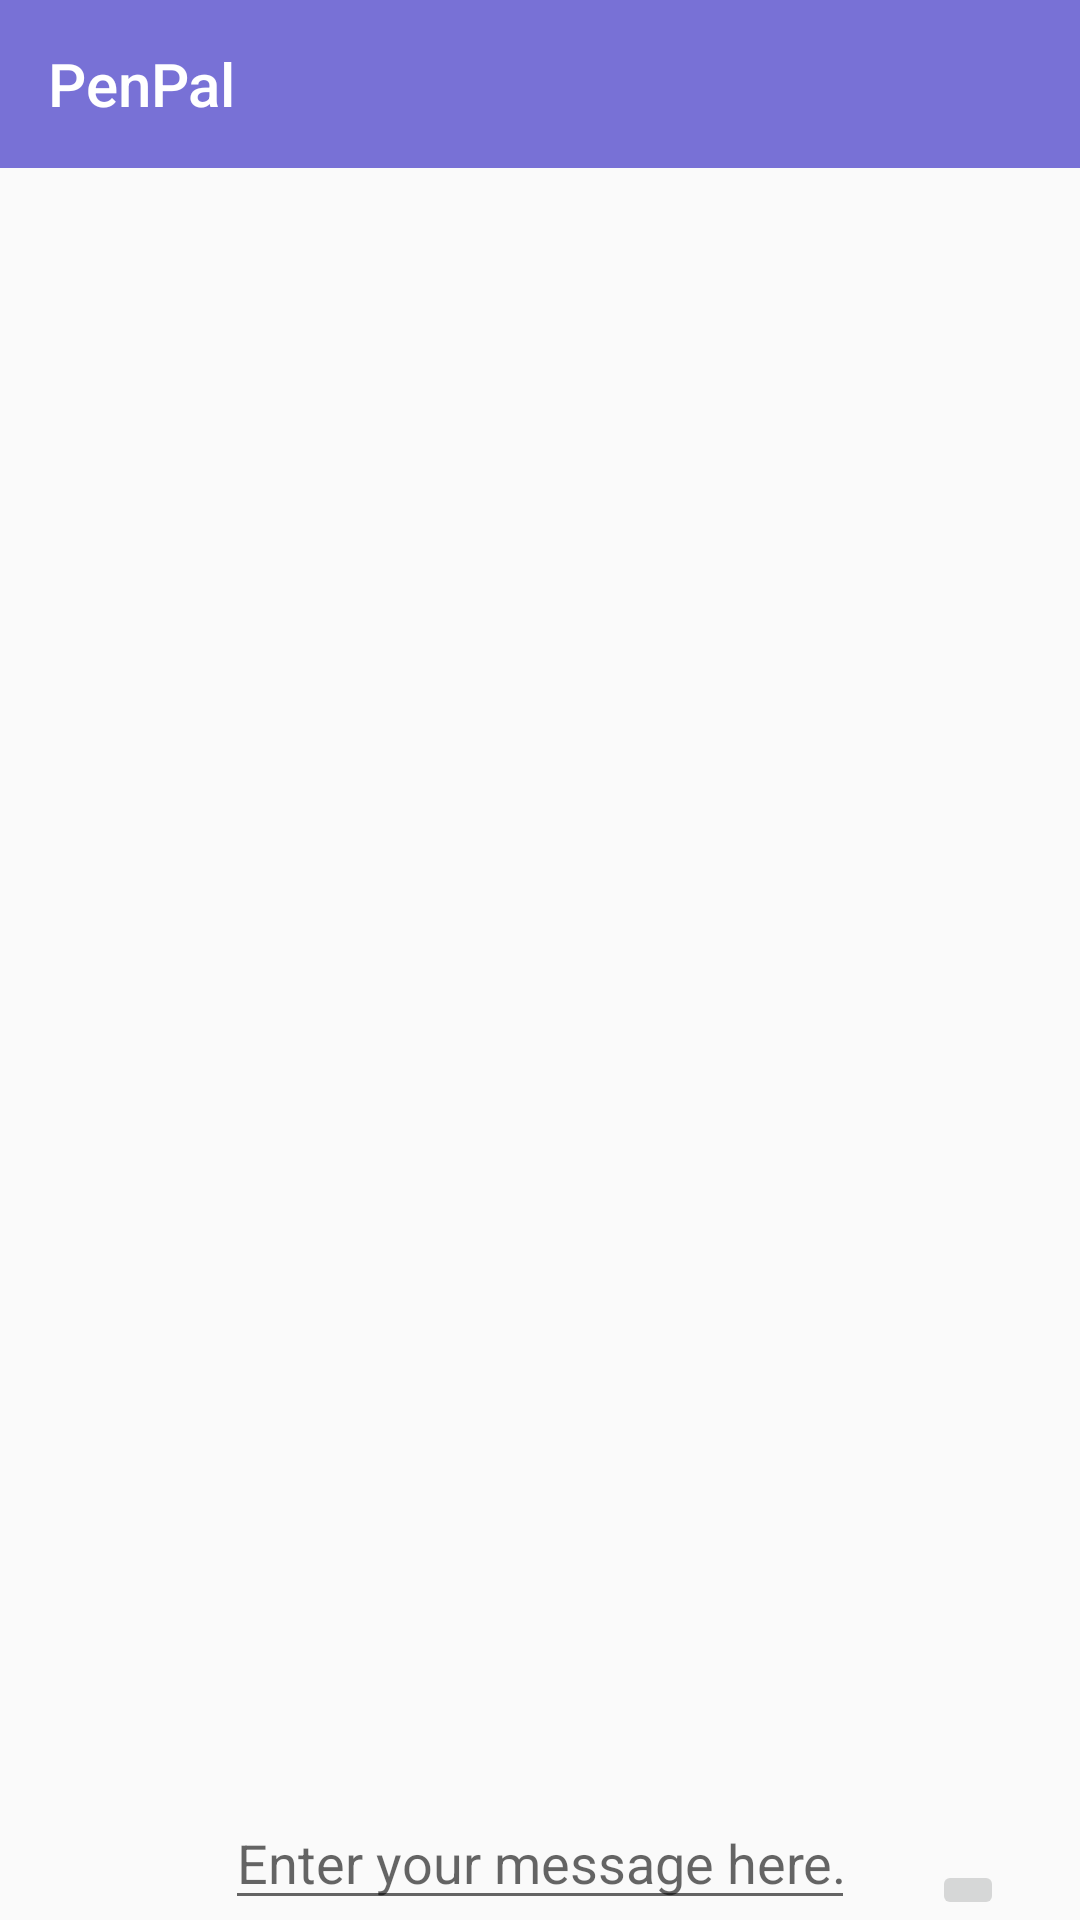

Reconstruct the res/layout file that produces this screen, plus the resources it refers to.
<!-- AndroidManifest.xml: application theme AppTheme -->
<!-- res/layout/activity_group_chat.xml -->
<?xml version="1.0" encoding="utf-8"?>
<androidx.constraintlayout.widget.ConstraintLayout xmlns:android="http://schemas.android.com/apk/res/android"
    xmlns:app="http://schemas.android.com/apk/res-auto"
    xmlns:tools="http://schemas.android.com/tools"
    android:layout_width="match_parent"
    android:layout_height="match_parent"
    tools:context=".GroupChatActivity">

    <include
        android:id="@+id/group_chat_bar_layout"
        layout="@layout/app_bar_layout" />

    <ScrollView
        android:id="@+id/my_scroll_view"
        android:layout_width="0dp"
        android:layout_height="wrap_content"
        app:layout_constrainedHeight="true"
        app:layout_constraintBottom_toTopOf="@+id/group_chat_input_message"
        app:layout_constraintEnd_toEndOf="parent"
        app:layout_constraintStart_toStartOf="parent"
        app:layout_constraintTop_toBottomOf="@+id/group_chat_bar_layout"
        app:layout_constraintVertical_bias="0.0">


        <TextView
            android:id="@+id/group_chat_text_display"
            android:layout_width="match_parent"
            android:layout_height="wrap_content"
            android:textAllCaps="false"
            android:textColor="@color/light_blue_text"
            app:autoSizeTextType="uniform" />
    </ScrollView>

    <EditText
        android:id="@+id/group_chat_input_message"
        android:layout_width="wrap_content"
        android:layout_height="wrap_content"
        android:ems="10"
        android:hint="Enter your message here..."
        android:inputType="textPersonName"
        app:layout_constraintBottom_toBottomOf="parent"
        app:layout_constraintEnd_toEndOf="parent"
        app:layout_constraintStart_toStartOf="parent"
        app:layout_constraintTop_toTopOf="parent"
        app:layout_constraintVertical_bias="1.0" />

    <ImageButton
        android:id="@+id/group_chat_send_message_button"
        android:layout_width="wrap_content"
        android:layout_height="wrap_content"
        app:layout_constraintBottom_toBottomOf="parent"
        app:layout_constraintEnd_toEndOf="parent"
        app:layout_constraintStart_toEndOf="@+id/group_chat_input_message"
        app:layout_constraintTop_toBottomOf="@+id/my_scroll_view"
        app:layout_constraintVertical_bias="1.0"
        tools:src="@drawable/ic_send_message" />


</androidx.constraintlayout.widget.ConstraintLayout>
<!-- res/layout/app_bar_layout.xml (included above) -->
<?xml version="1.0" encoding="utf-8"?>
<androidx.appcompat.widget.Toolbar xmlns:android="http://schemas.android.com/apk/res/android"
    xmlns:app="http://schemas.android.com/apk/res-auto"
    xmlns:tools="http://schemas.android.com/tools"
    android:id="@+id/main_app_bar"
    android:layout_width="match_parent"
    android:layout_height="wrap_content"
    android:background="@color/colorPrimaryDark"
    android:theme="@style/ThemeOverlay.AppCompat.Dark.ActionBar"
    app:title="PenPal">

</androidx.appcompat.widget.Toolbar>
<!-- resources referenced by this layout -->
<resources>
  <color name="colorPrimaryDark">#7871D6</color>
  <color name="light_blue_text">#91377684</color>
  <style name="AppTheme" parent="Theme.AppCompat.Light.NoActionBar">
          
          <item name="colorPrimary">@color/colorPrimary</item>
          <item name="colorPrimaryDark">@color/colorPrimaryDark</item>
          <item name="colorAccent">@color/colorAccent</item>
      </style>
  <color name="colorPrimary">#7871D6</color>
  <color name="colorAccent">#7871D6</color>
</resources>
